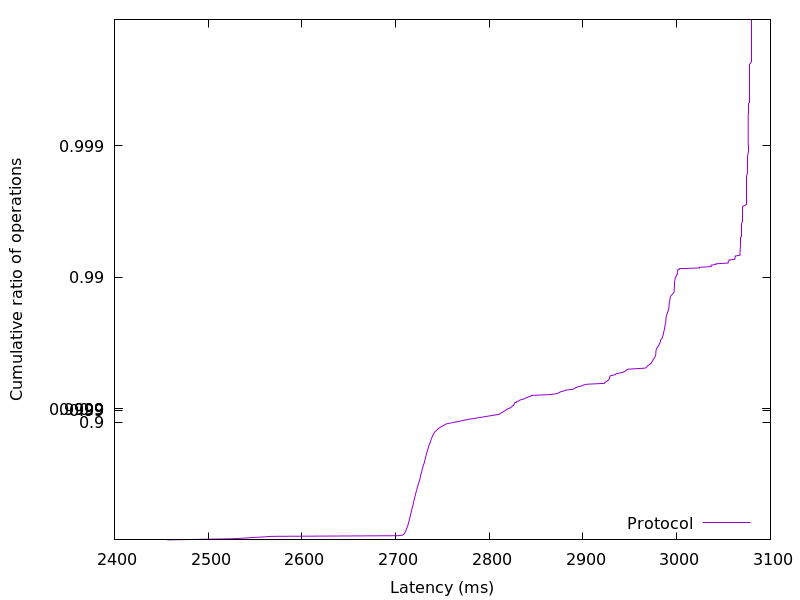

Source data for this figure (header and first rows):
2456.396288, 0.01
2493, 0.02
2526, 0.03
2538, 0.04
2547, 0.05
2559, 0.06
2567, 0.07
2702, 0.08
2707, 0.09
2708, 0.1
2709, 0.11
2710, 0.12
2710, 0.13
2710, 0.14
2711, 0.15
2711, 0.16
2711, 0.17
2712, 0.18
2712, 0.19
2712, 0.2
2712, 0.21
2713, 0.22
2713, 0.23
2713, 0.24
2713, 0.25
2714, 0.26
2714, 0.27
2714, 0.28
2714, 0.29
2715, 0.3
2715, 0.31
2715, 0.32
2715, 0.33
2715, 0.34
2716, 0.35
2716, 0.36
2716, 0.37
2716, 0.38
2717, 0.39
2717, 0.4
2717, 0.41
2717, 0.42
2718, 0.43
2718, 0.44
2718, 0.45
2718, 0.46
2719, 0.47
2719, 0.48
2719, 0.49
2720, 0.5
2720, 0.51
2720, 0.52
2720, 0.53
2721, 0.54
2721, 0.55
2721, 0.56
2722, 0.57
2722, 0.58
2723, 0.59
2723, 0.6
2723, 0.61
... 298 more rows
